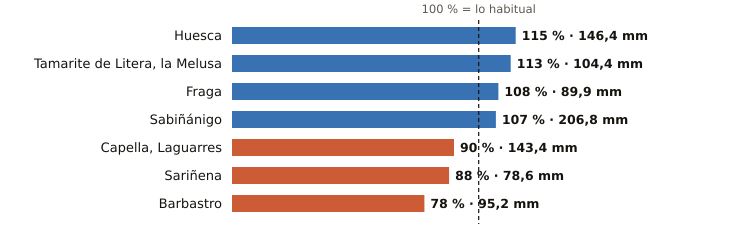

Data behind this chart, as committed beside it:
estacion, provincia, indicativo, mm_otono, referencia_mm, pct, periodo_referencia, hasta, hora
Huesca, Huesca, 9901X, 146.4, 126.8, 115, 2009-2025, 2026-11-21, 5
Tamarite de Litera, la Melusa, Huesca, 9918Y, 104.4, 92.7, 113, 2009-2025, 2026-11-21, 6
Fraga, Huesca, 9924X, 89.9, 83.0, 108, 2009-2025, 2026-11-21, 6
Sabiñánigo, Huesca, 9460X, 206.8, 192.6, 107, 2004-2025, 2026-11-21, 6
Capella, Laguarres, Huesca, 9855E, 143.4, 158.9, 90, 2006-2025, 2026-11-21, 6
Sariñena, Huesca, 9894Y, 78.6, 89.0, 88, 2009-2025, 2026-11-21, 6
Barbastro, Huesca, 9866C, 95.2, 121.6, 78, 2009-2025, 2026-11-21, 6
